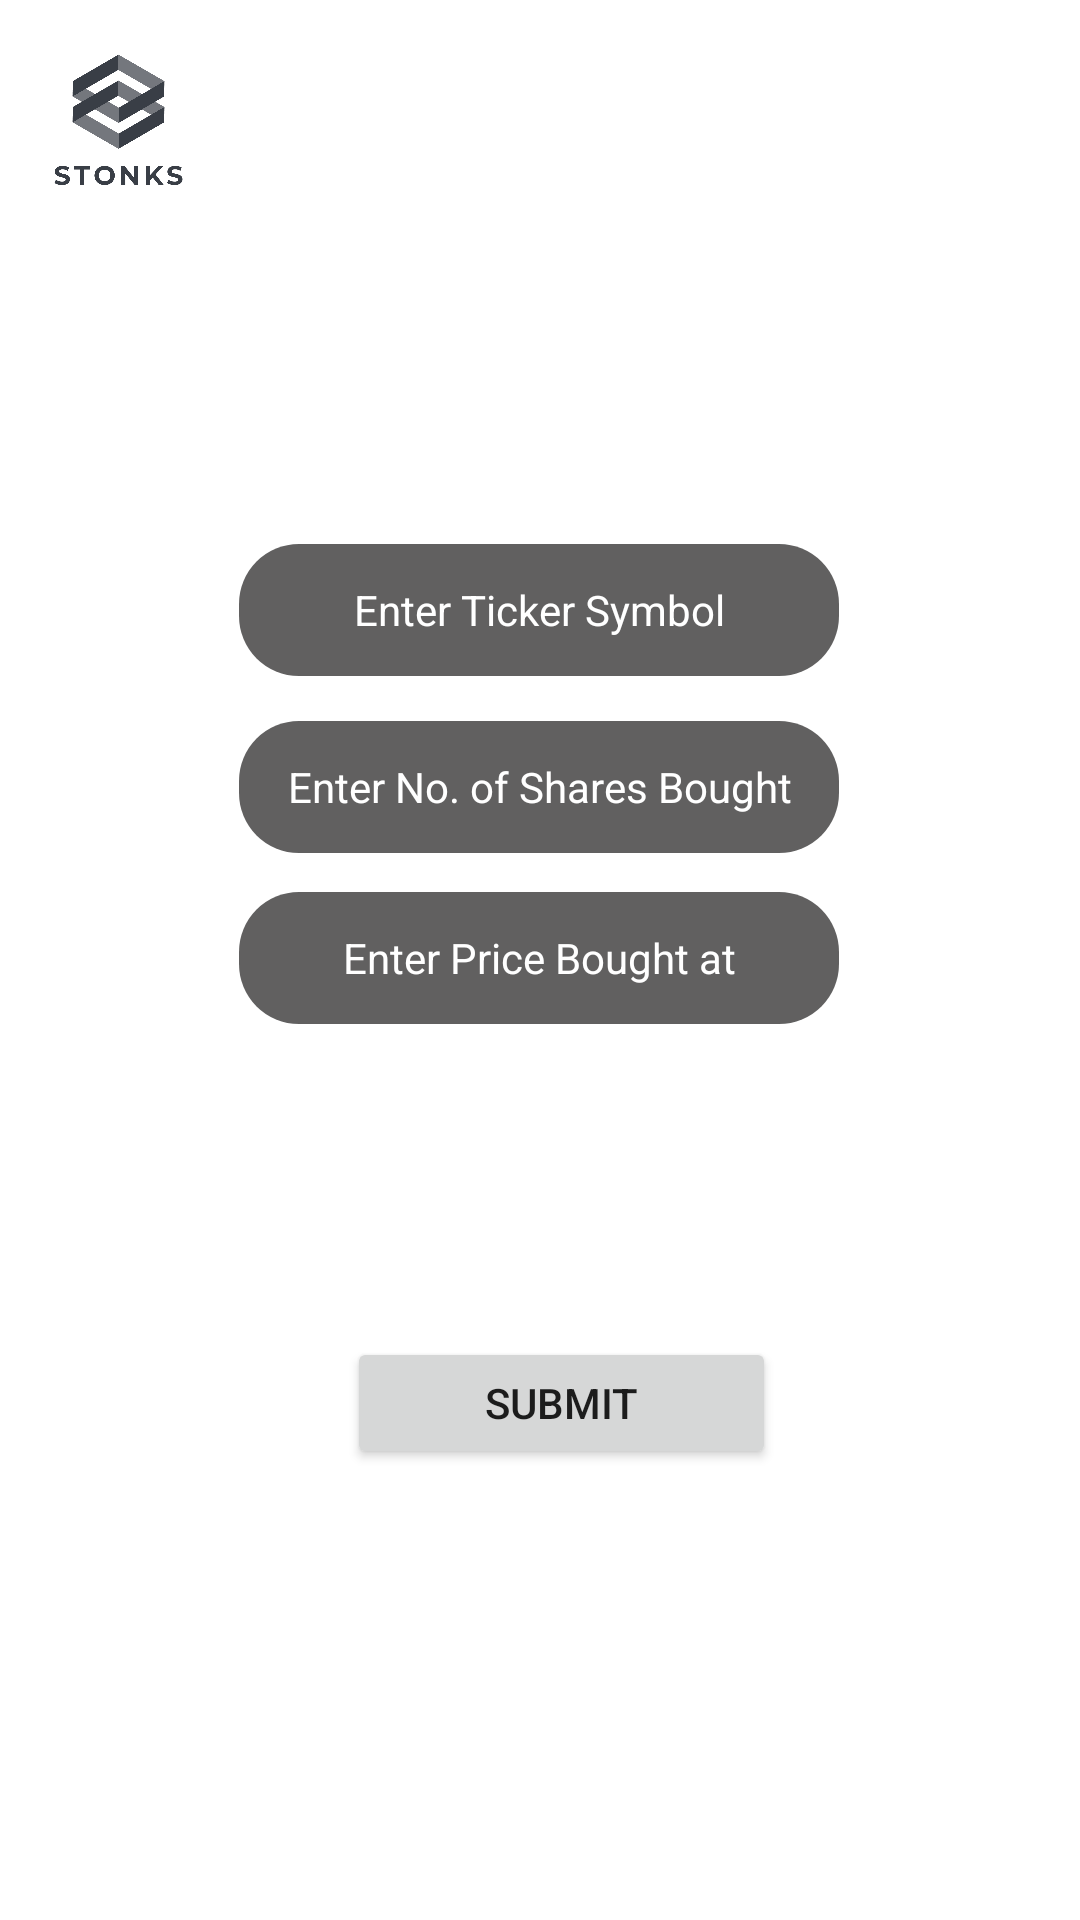

This screen was rendered from an Android layout file. Write that file and the resources it references.
<!-- AndroidManifest.xml: application theme Theme.StonksProject -->
<!-- res/layout/activity_enter_holdings_page.xml -->
<?xml version="1.0" encoding="utf-8"?>

<androidx.constraintlayout.widget.ConstraintLayout xmlns:android="http://schemas.android.com/apk/res/android"
    xmlns:app="http://schemas.android.com/apk/res-auto"
    xmlns:tools="http://schemas.android.com/tools"
    android:layout_width="match_parent"
    android:layout_height="match_parent"
    tools:context=".EnterHoldingsPage">

    <Button
        android:id="@+id/submitShares"
        android:layout_width="143dp"
        android:layout_height="44dp"
        android:onClick="onSubmit"
        android:text="Submit"
        app:layout_constraintBottom_toBottomOf="parent"
        app:layout_constraintEnd_toEndOf="parent"
        app:layout_constraintHorizontal_bias="0.533"
        app:layout_constraintStart_toStartOf="parent"
        app:layout_constraintTop_toTopOf="parent"
        app:layout_constraintVertical_bias="0.748" />

    <EditText
        android:id="@+id/enterPriceBought"
        android:layout_width="200dp"
        android:layout_height="44dp"
        android:background="@drawable/edit_round"
        android:ems="10"
        android:gravity="center"
        android:hint="Enter Price Bought at"
        android:inputType="textPersonName"
        android:textColorHint="#FFFFFF"
        android:textSize="14sp"
        app:layout_constraintBottom_toBottomOf="parent"
        app:layout_constraintEnd_toEndOf="parent"
        app:layout_constraintHorizontal_bias="0.497"
        app:layout_constraintStart_toStartOf="parent"
        app:layout_constraintTop_toTopOf="parent"
        app:layout_constraintVertical_bias="0.499" />

    <EditText
        android:id="@+id/enterShares"
        android:layout_width="200dp"
        android:layout_height="44dp"
        android:background="@drawable/edit_round"
        android:ems="10"
        android:gravity="center"
        android:hint="Enter No. of Shares Bought"
        android:inputType="textPersonName"
        android:textColorHint="#FFFFFF"
        android:textSize="14sp"
        app:layout_constraintBottom_toBottomOf="parent"
        app:layout_constraintEnd_toEndOf="parent"
        app:layout_constraintHorizontal_bias="0.497"
        app:layout_constraintStart_toStartOf="parent"
        app:layout_constraintTop_toTopOf="parent"
        app:layout_constraintVertical_bias="0.403" />

    <EditText
        android:id="@+id/enterTicker"
        android:layout_width="200dp"
        android:layout_height="44dp"
        android:background="@drawable/edit_round"
        android:ems="10"
        android:gravity="center"
        android:hint="Enter Ticker Symbol"
        android:inputType="textPersonName"
        android:textColorHint="#FFFFFF"
        android:textSize="14sp"
        app:layout_constraintBottom_toBottomOf="parent"
        app:layout_constraintEnd_toEndOf="parent"
        app:layout_constraintHorizontal_bias="0.497"
        app:layout_constraintStart_toStartOf="parent"
        app:layout_constraintTop_toTopOf="parent"
        app:layout_constraintVertical_bias="0.304" />

    <ImageView
        android:id="@+id/stonks_icon4"
        android:layout_width="79dp"
        android:layout_height="79dp"
        app:layout_constraintBottom_toBottomOf="parent"
        app:layout_constraintEnd_toEndOf="parent"
        app:layout_constraintHorizontal_bias="0.0"
        app:layout_constraintStart_toStartOf="parent"
        app:layout_constraintTop_toTopOf="parent"
        app:layout_constraintVertical_bias="0.0"
        app:srcCompat="@drawable/logo" />

    <ImageView
        android:id="@+id/imageView2"
        android:layout_width="45dp"
        android:layout_height="37dp"
        app:layout_constraintBottom_toBottomOf="parent"
        app:layout_constraintEnd_toEndOf="parent"
        app:layout_constraintHorizontal_bias="0.955"
        app:layout_constraintStart_toStartOf="parent"
        app:layout_constraintTop_toTopOf="parent"
        app:layout_constraintVertical_bias="0.023"
        app:srcCompat="@drawable/ic_baseline_arrow_back_ios_new_24" />
</androidx.constraintlayout.widget.ConstraintLayout>
<!-- resources referenced by this layout -->
<resources>
  <!-- drawable edit_round (drawable) -->
  <?xml version="1.0" encoding="utf-8"?>
  
  <shape xmlns:android="http://schemas.android.com/apk/res/android"
      android:shape="rectangle"
      >
  
      <solid android:color="#616060"/>
      <corners android:radius="20dp"/>
  
  
  </shape>
  <!-- drawable logo: png bitmap (drawable-v24, 8044 bytes) -->
  <style name="Theme.StonksProject" parent="Theme.MaterialComponents.DayNight.DarkActionBar">
          
          <item name="colorPrimary">@color/purple_500</item>
          <item name="colorPrimaryVariant">@color/purple_700</item>
          <item name="colorOnPrimary">@color/white</item>
          
          <item name="colorSecondary">@color/teal_200</item>
          <item name="colorSecondaryVariant">@color/teal_700</item>
          <item name="colorOnSecondary">@color/black</item>
          
          <item name="android:statusBarColor" tools:targetApi="l">?attr/colorPrimaryVariant</item>
          
      </style>
  <!-- not gathered from this repository: default colours our renderer supplied (Android Studio template values) -->
  <color name="purple_500">#FF6200EE</color>
  <color name="purple_700">#FF3700B3</color>
  <color name="teal_200">#FF03DAC5</color>
  <color name="teal_700">#FF018786</color>
  <color name="black">#FF000000</color>
  <color name="white">#FFFFFFFF</color>
</resources>
